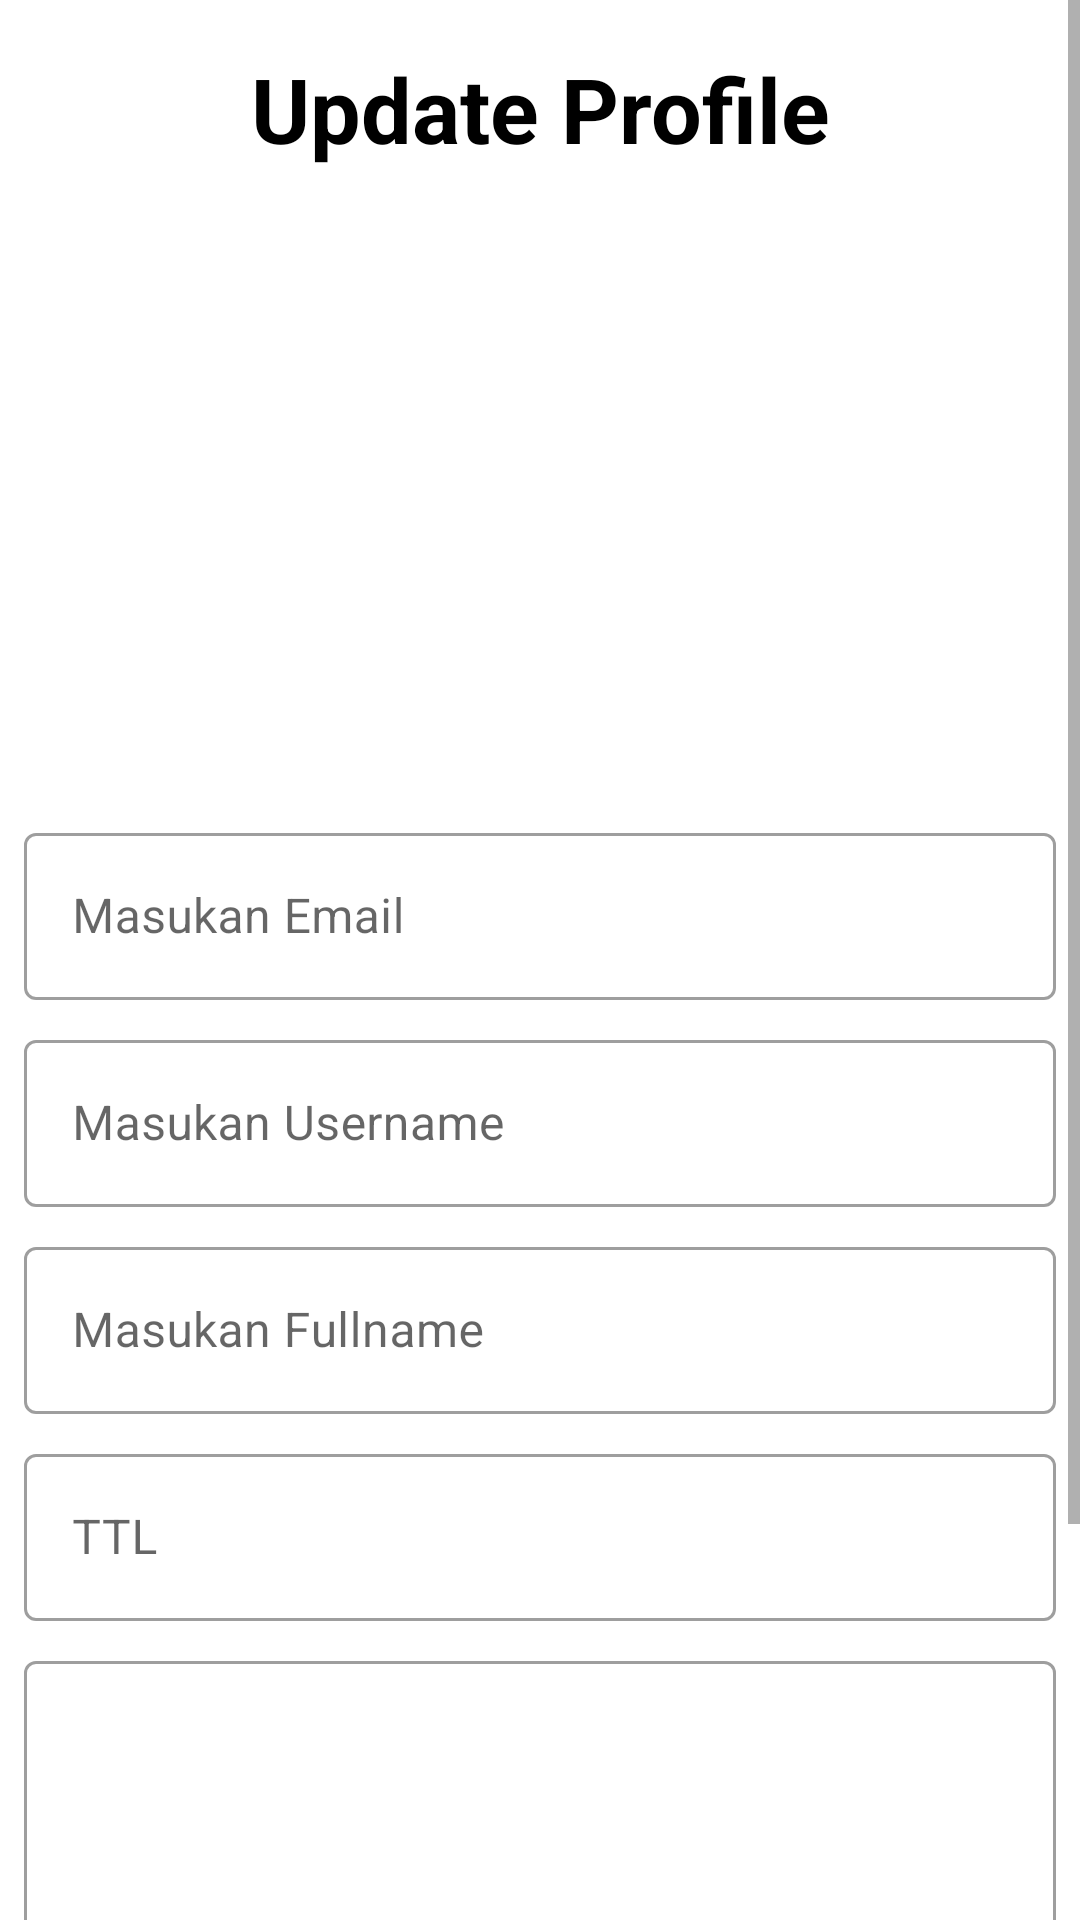

Reconstruct the res/layout file that produces this screen, plus the resources it refers to.
<!-- AndroidManifest.xml: application theme Theme.MovieDB -->
<!-- res/layout/fragment_update_profile.xml -->
<ScrollView xmlns:android="http://schemas.android.com/apk/res/android"
    xmlns:app="http://schemas.android.com/apk/res-auto"
    xmlns:tools="http://schemas.android.com/tools"
    android:layout_width="match_parent"
    android:layout_height="match_parent">

    <androidx.constraintlayout.widget.ConstraintLayout
        android:layout_width="match_parent"
        android:layout_height="wrap_content">

        <TextView
            android:id="@+id/txtTitle"
            android:layout_width="wrap_content"
            android:layout_height="wrap_content"
            android:layout_marginTop="16dp"
            android:text="Update Profile"
            android:textColor="@android:color/black"
            android:textSize="30sp"
            android:textStyle="bold"
            app:layout_constraintEnd_toEndOf="parent"
            app:layout_constraintStart_toStartOf="parent"
            app:layout_constraintTop_toTopOf="parent" />

        <ImageView
            android:id="@+id/imgLogo"
            android:layout_width="200dp"
            android:layout_height="200dp"
            android:layout_marginTop="8dp"
            android:src="@drawable/logo_binar"
            app:layout_constraintEnd_toEndOf="parent"
            app:layout_constraintStart_toStartOf="parent"
            app:layout_constraintTop_toBottomOf="@+id/txtTitle" />

        <com.google.android.material.textfield.TextInputLayout
            android:id="@+id/inEmail"
            style="@style/Widget.MaterialComponents.TextInputLayout.OutlinedBox"
            android:layout_width="0dp"
            android:layout_height="wrap_content"
            android:layout_marginTop="8dp"
            android:layout_marginStart="8dp"
            android:layout_marginEnd="8dp"
            android:hint="Masukan Email"
            app:layout_constraintEnd_toEndOf="parent"
            app:layout_constraintStart_toStartOf="parent"
            app:layout_constraintTop_toBottomOf="@id/imgLogo">

            <com.google.android.material.textfield.TextInputEditText
                android:id="@+id/edtEmail"
                android:layout_width="match_parent"
                android:layout_height="match_parent" />
        </com.google.android.material.textfield.TextInputLayout>

        <com.google.android.material.textfield.TextInputLayout
            android:id="@+id/inUsername"
            style="@style/Widget.MaterialComponents.TextInputLayout.OutlinedBox"
            android:layout_width="0dp"
            android:layout_height="wrap_content"
            android:layout_marginTop="8dp"
            android:layout_marginStart="8dp"
            android:layout_marginEnd="8dp"
            android:hint="Masukan Username"
            app:layout_constraintEnd_toEndOf="parent"
            app:layout_constraintStart_toStartOf="parent"
            app:layout_constraintTop_toBottomOf="@id/inEmail">

            <com.google.android.material.textfield.TextInputEditText
                android:id="@+id/edtUsername"
                android:layout_width="match_parent"
                android:layout_height="match_parent" />
        </com.google.android.material.textfield.TextInputLayout>

        <com.google.android.material.textfield.TextInputLayout
            android:id="@+id/inFullname"
            style="@style/Widget.MaterialComponents.TextInputLayout.OutlinedBox"
            android:layout_width="0dp"
            android:layout_height="wrap_content"
            android:layout_marginTop="8dp"
            android:layout_marginStart="8dp"
            android:layout_marginEnd="8dp"
            android:hint="Masukan Fullname"
            app:layout_constraintEnd_toEndOf="parent"
            app:layout_constraintStart_toStartOf="parent"
            app:layout_constraintTop_toBottomOf="@id/inUsername">

            <com.google.android.material.textfield.TextInputEditText
                android:id="@+id/edtFullname"
                android:layout_width="match_parent"
                android:layout_height="match_parent" />
        </com.google.android.material.textfield.TextInputLayout>

        <com.google.android.material.textfield.TextInputLayout
            android:id="@+id/inLahir"
            style="@style/Widget.MaterialComponents.TextInputLayout.OutlinedBox"
            android:layout_width="0dp"
            android:layout_height="wrap_content"
            android:layout_marginTop="8dp"
            android:layout_marginStart="8dp"
            android:layout_marginEnd="8dp"
            android:hint="TTL"
            app:layout_constraintEnd_toEndOf="parent"
            app:layout_constraintStart_toStartOf="parent"
            app:layout_constraintTop_toBottomOf="@id/inFullname">

            <com.google.android.material.textfield.TextInputEditText
                android:id="@+id/edtLahir"
                android:layout_width="match_parent"
                android:layout_height="match_parent"
                android:focusable="false"
                android:focusableInTouchMode="false"/>
        </com.google.android.material.textfield.TextInputLayout>

        <com.google.android.material.textfield.TextInputLayout
            android:id="@+id/inAddress"
            style="@style/Widget.MaterialComponents.TextInputLayout.OutlinedBox"
            android:layout_width="0dp"
            android:layout_height="wrap_content"
            android:layout_marginTop="8dp"
            android:layout_marginStart="8dp"
            android:layout_marginEnd="8dp"
            android:hint="Address"
            app:layout_constraintTop_toBottomOf="@id/inLahir"
            app:layout_constraintEnd_toEndOf="parent"
            app:layout_constraintStart_toStartOf="parent">

            <com.google.android.material.textfield.TextInputEditText
                android:id="@+id/edtAddress"
                android:layout_width="match_parent"
                android:layout_height="wrap_content"
                android:inputType="textMultiLine|textLongMessage"
                android:lines="8"
                android:ems="10"
                android:scrollbars="vertical" />


        </com.google.android.material.textfield.TextInputLayout>


        <Button
            android:id="@+id/btnRegister"
            android:layout_width="0dp"
            android:layout_height="wrap_content"
            android:layout_marginTop="16dp"
            android:text="Update"
            app:layout_constraintEnd_toEndOf="@+id/inAddress"
            app:layout_constraintStart_toStartOf="@+id/inAddress"
            app:layout_constraintTop_toBottomOf="@+id/inAddress" />



    </androidx.constraintlayout.widget.ConstraintLayout>


</ScrollView>
<!-- resources referenced by this layout -->
<resources>
  <style name="Theme.MovieDB" parent="Theme.MaterialComponents.DayNight.DarkActionBar">
          
          <item name="colorPrimary">@color/purple_500</item>
          <item name="colorPrimaryVariant">@color/purple_700</item>
          <item name="colorOnPrimary">@color/white</item>
          
          <item name="colorSecondary">@color/teal_200</item>
          <item name="colorSecondaryVariant">@color/teal_700</item>
          <item name="colorOnSecondary">@color/black</item>
          
          <item name="android:statusBarColor" tools:targetApi="l">?attr/colorPrimaryVariant</item>
          
      </style>
  <!-- not gathered from this repository: default colours our renderer supplied (Android Studio template values) -->
  <color name="purple_500">#FF6200EE</color>
  <color name="purple_700">#FF3700B3</color>
  <color name="teal_200">#FF03DAC5</color>
  <color name="teal_700">#FF018786</color>
  <color name="black">#FF000000</color>
  <color name="white">#FFFFFFFF</color>
</resources>
